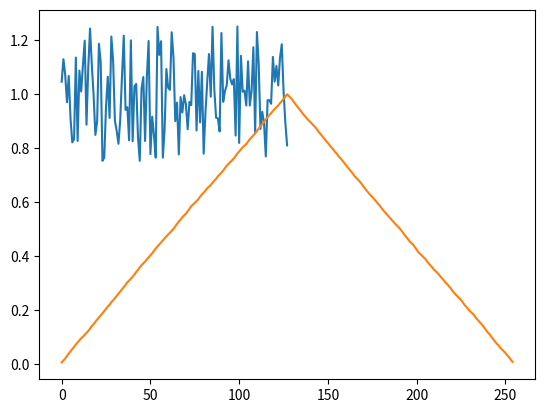

The script that saved this image:
from scipy import signal
import matplotlib.pyplot as plt
import numpy as np

def show_plot(array):
    plt.plot(array)
    plt.show()

def normalize(array):
    normalized_array = []
    min = np.amin(array)
    max = np.amax(array)
    #FIND A BETTER WAY TO DO THIS (USING NP ARRAY)
    for i in range(len(array)):
        normalized_array.append((array[i] - min)/(max - min))
    normalized_array = np.array(normalized_array)
    return normalized_array

x = np.ones(128)
# x = x + np.random.randn(len(x))
# x = normalize(x)
# show_plot(x)
y = np.ones(128)
y = y + np.random.rand(len(y))
y = y/2 + 0.25
# for element in y:
#     if element > 1.1: element = 1
#     if element < 0.9: element = 1
# y = signal.savgol_filter(y, 61, 0)
# y = normalize(y)
show_plot(y)

corr = signal.correlate(x, y, mode = 'full') / 128

plt.plot(corr)
plt.show()

# sig = np.repeat([0., 1., 1., 0., 1., 0., 0., 1.], 128)
# sig_noise = sig + np.random.randn(len(sig))
# corr = signal.correlate(sig_noise, np.ones(128), mode='same') / 128
# clock = np.arange(64, len(sig), 128)
# fig, (ax_orig, ax_noise, ax_corr) = plt.subplots(3, 1, sharex=True)
# ax_orig.plot(sig)
# ax_orig.plot(clock, sig[clock], 'ro')
# ax_orig.set_title('Original signal')
# ax_noise.plot(sig_noise)
# ax_noise.set_title('Signal with noise')
# ax_corr.plot(corr)
# ax_corr.plot(clock, corr[clock], 'ro')
# ax_corr.axhline(0.5, ls=':')
# ax_corr.set_title('Cross-correlated with rectangular pulse')
# ax_orig.margins(0, 0.1)
# fig.tight_layout()
# plt.show()